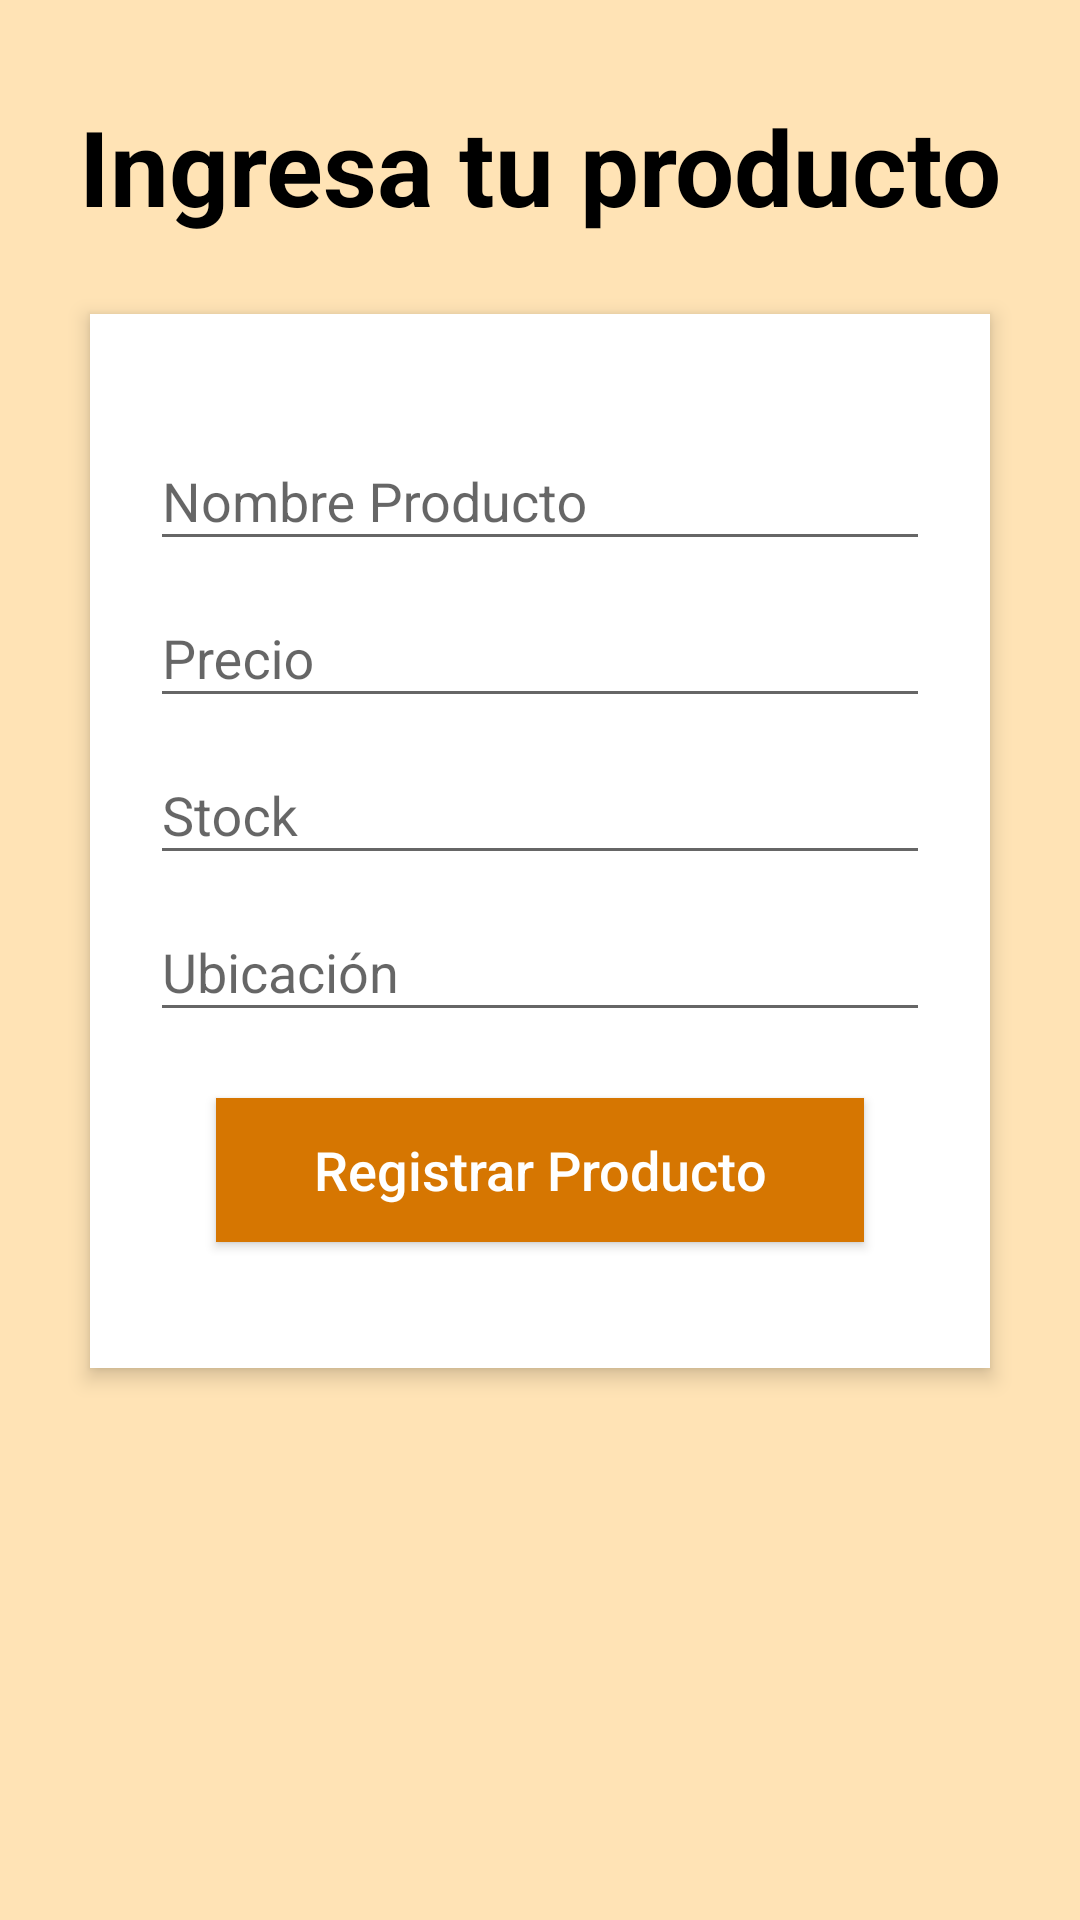

Write the Android layout XML for this screen, with the resource values it uses.
<!-- AndroidManifest.xml: application theme AppTheme -->
<!-- res/layout/dialog_addproduct.xml -->
<?xml version="1.0" encoding="utf-8"?>
<RelativeLayout xmlns:android="http://schemas.android.com/apk/res/android"
    android:layout_width="match_parent"
    android:layout_height="match_parent"
    android:background="#FFE3B5"
    android:orientation="vertical"
    android:scrollbarAlwaysDrawVerticalTrack="true">

    <TextView
        android:paddingTop="10sp"
        android:id="@+id/title_ingresa_producto"
        android:layout_width="fill_parent"
        android:layout_height="wrap_content"
        android:layout_marginBottom="16dp"
        android:layout_marginTop="22dp"
        android:gravity="center_horizontal"
        android:text="Ingresa tu producto"
        android:textColor="#000000"
        android:textSize="35sp"
        android:textStyle="bold" />

    <RelativeLayout
        android:layout_width="fill_parent"
        android:layout_height="wrap_content"
        android:layout_below="@+id/title_ingresa_producto"
        android:layout_marginLeft="30dp"
        android:layout_marginRight="30dp"
        android:layout_marginTop="10dp"
        android:layout_marginBottom="30dp"
        android:background="#fff"
        android:elevation="4dp"
        android:orientation="vertical"
        android:padding="20dp">

        <LinearLayout
            android:layout_width="fill_parent"
            android:layout_height="wrap_content"
            android:orientation="vertical"
            android:paddingTop="10dp"
            android:layout_alignParentTop="true"
            android:layout_alignParentLeft="true"
            android:layout_alignParentStart="true">

            <android.support.design.widget.TextInputLayout
                android:layout_width="match_parent"
                android:layout_height="wrap_content">

                <android.support.design.widget.TextInputEditText
                    android:id="@+id/eteNombreProducto"
                    android:layout_width="fill_parent"
                    android:layout_height="wrap_content"
                    android:drawableTint="@color/colorPrimaryDark"
                    android:maxLines="1"
                    android:hint="Nombre Producto"
                    android:inputType="text" />
            </android.support.design.widget.TextInputLayout>

            <android.support.design.widget.TextInputLayout
                android:layout_width="match_parent"
                android:layout_height="wrap_content">

                <android.support.design.widget.TextInputEditText
                    android:id="@+id/eteProductoPrecio"
                    android:layout_width="fill_parent"
                    android:layout_height="wrap_content"
                    android:layout_marginTop="16dp"
                    android:maxLines="1"
                    android:drawableTint="@color/colorPrimaryDark"
                    android:hint="Precio"
                    android:inputType="numberDecimal" />
            </android.support.design.widget.TextInputLayout>
            <android.support.design.widget.TextInputLayout
                android:layout_width="match_parent"
                android:layout_height="wrap_content">

                <android.support.design.widget.TextInputEditText
                    android:id="@+id/eteProductoStock"
                    android:layout_width="fill_parent"
                    android:layout_height="wrap_content"
                    android:layout_marginTop="16dp"
                    android:maxLines="1"
                    android:drawableTint="@color/colorPrimaryDark"
                    android:hint="Stock"
                    android:inputType="number" />
            </android.support.design.widget.TextInputLayout>

            <android.support.design.widget.TextInputLayout
                android:layout_width="match_parent"
                android:layout_height="wrap_content">

                <android.support.design.widget.TextInputEditText
                    android:id="@+id/eteUbicacion"
                    android:layout_width="fill_parent"
                    android:layout_height="wrap_content"
                    android:layout_marginTop="16dp"
                    android:maxLines="1"
                    android:drawableTint="@color/colorPrimaryDark"
                    android:hint="Ubicación"
                    android:inputType="text" />
            </android.support.design.widget.TextInputLayout>


            <Button
                android:id="@+id/butProductoRegistrar"
                android:layout_width="fill_parent"
                android:layout_height="wrap_content"
                android:layout_margin="22dp"
                android:background="#d67601"
                android:text="Registrar Producto"
                android:textAllCaps="false"
                android:textColor="#fff"
                android:textSize="18sp" />
        </LinearLayout>
    </RelativeLayout>

</RelativeLayout>
<!-- resources referenced by this layout -->
<resources>
  <color name="colorPrimaryDark">#d67601</color>
  <style name="AppTheme" parent="Theme.AppCompat.Light.NoActionBar">
          
          <item name="colorPrimary">@color/colorPrimary</item>
          <item name="colorPrimaryDark">@color/colorPrimaryDark</item>
          <item name="colorAccent">@color/colorAccent</item>
      </style>
  <color name="colorPrimary">#d67601</color>
  <color name="colorAccent">#FF4081</color>
</resources>
